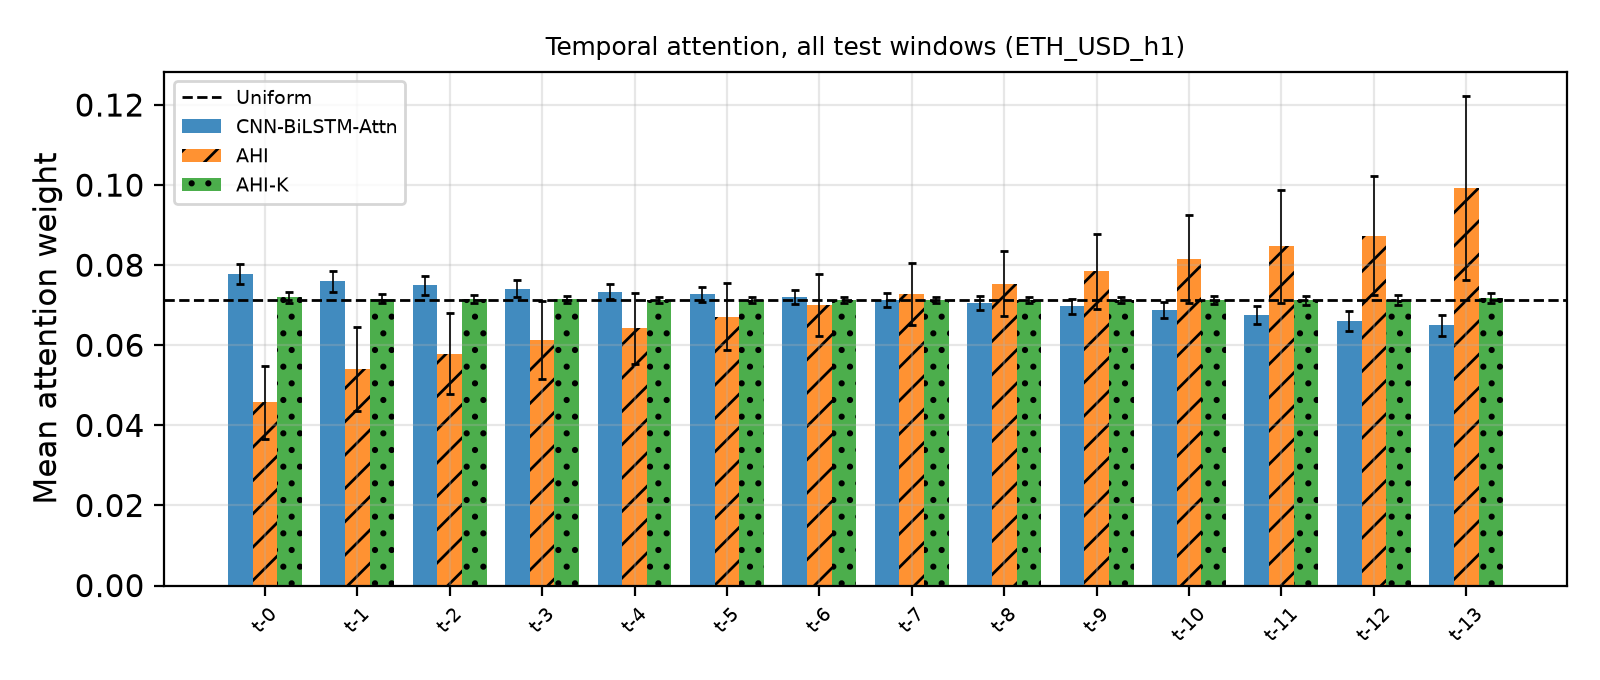

The table this chart was drawn from, first rows:
Lag, MeanWeight, StdAcrossWindows, UniformWeight, Model
0, 0.07782, 0.002589, 0.07143, CNN-BiLSTM-Attn
1, 0.07594, 0.002589, 0.07143, CNN-BiLSTM-Attn
2, 0.07501, 0.002367, 0.07143, CNN-BiLSTM-Attn
3, 0.07417, 0.002122, 0.07143, CNN-BiLSTM-Attn
4, 0.07342, 0.001958, 0.07143, CNN-BiLSTM-Attn
5, 0.07272, 0.001828, 0.07143, CNN-BiLSTM-Attn
6, 0.07203, 0.001727, 0.07143, CNN-BiLSTM-Attn
7, 0.07134, 0.001716, 0.07143, CNN-BiLSTM-Attn
8, 0.07058, 0.001763, 0.07143, CNN-BiLSTM-Attn
9, 0.06973, 0.00188, 0.07143, CNN-BiLSTM-Attn
10, 0.06873, 0.002037, 0.07143, CNN-BiLSTM-Attn
11, 0.06752, 0.002213, 0.07143, CNN-BiLSTM-Attn
12, 0.06602, 0.002432, 0.07143, CNN-BiLSTM-Attn
13, 0.06497, 0.002663, 0.07143, CNN-BiLSTM-Attn
0, 0.04579, 0.009123, 0.07143, AHI
1, 0.05416, 0.01046, 0.07143, AHI
2, 0.05789, 0.01014, 0.07143, AHI
3, 0.06127, 0.009692, 0.07143, AHI
4, 0.06424, 0.008836, 0.07143, AHI
5, 0.06714, 0.008296, 0.07143, AHI
6, 0.07, 0.007713, 0.07143, AHI
7, 0.07273, 0.007777, 0.07143, AHI
8, 0.07538, 0.008127, 0.07143, AHI
9, 0.07846, 0.009443, 0.07143, AHI
10, 0.08158, 0.01106, 0.07143, AHI
11, 0.0847, 0.01408, 0.07143, AHI
12, 0.08738, 0.01489, 0.07143, AHI
13, 0.09927, 0.02295, 0.07143, AHI
0, 0.07199, 0.001349, 0.07143, AHI-K
1, 0.07166, 0.001211, 0.07143, AHI-K
2, 0.07152, 0.001036, 0.07143, AHI-K
3, 0.07143, 0.0008825, 0.07143, AHI-K
4, 0.07138, 0.0007688, 0.07143, AHI-K
5, 0.07134, 0.0006909, 0.07143, AHI-K
6, 0.07132, 0.0006597, 0.07143, AHI-K
7, 0.07131, 0.0006744, 0.07143, AHI-K
8, 0.07129, 0.0007243, 0.07143, AHI-K
9, 0.07128, 0.0008212, 0.07143, AHI-K
10, 0.07126, 0.000939, 0.07143, AHI-K
11, 0.07125, 0.001071, 0.07143, AHI-K
12, 0.07124, 0.001223, 0.07143, AHI-K
13, 0.07172, 0.001223, 0.07143, AHI-K
